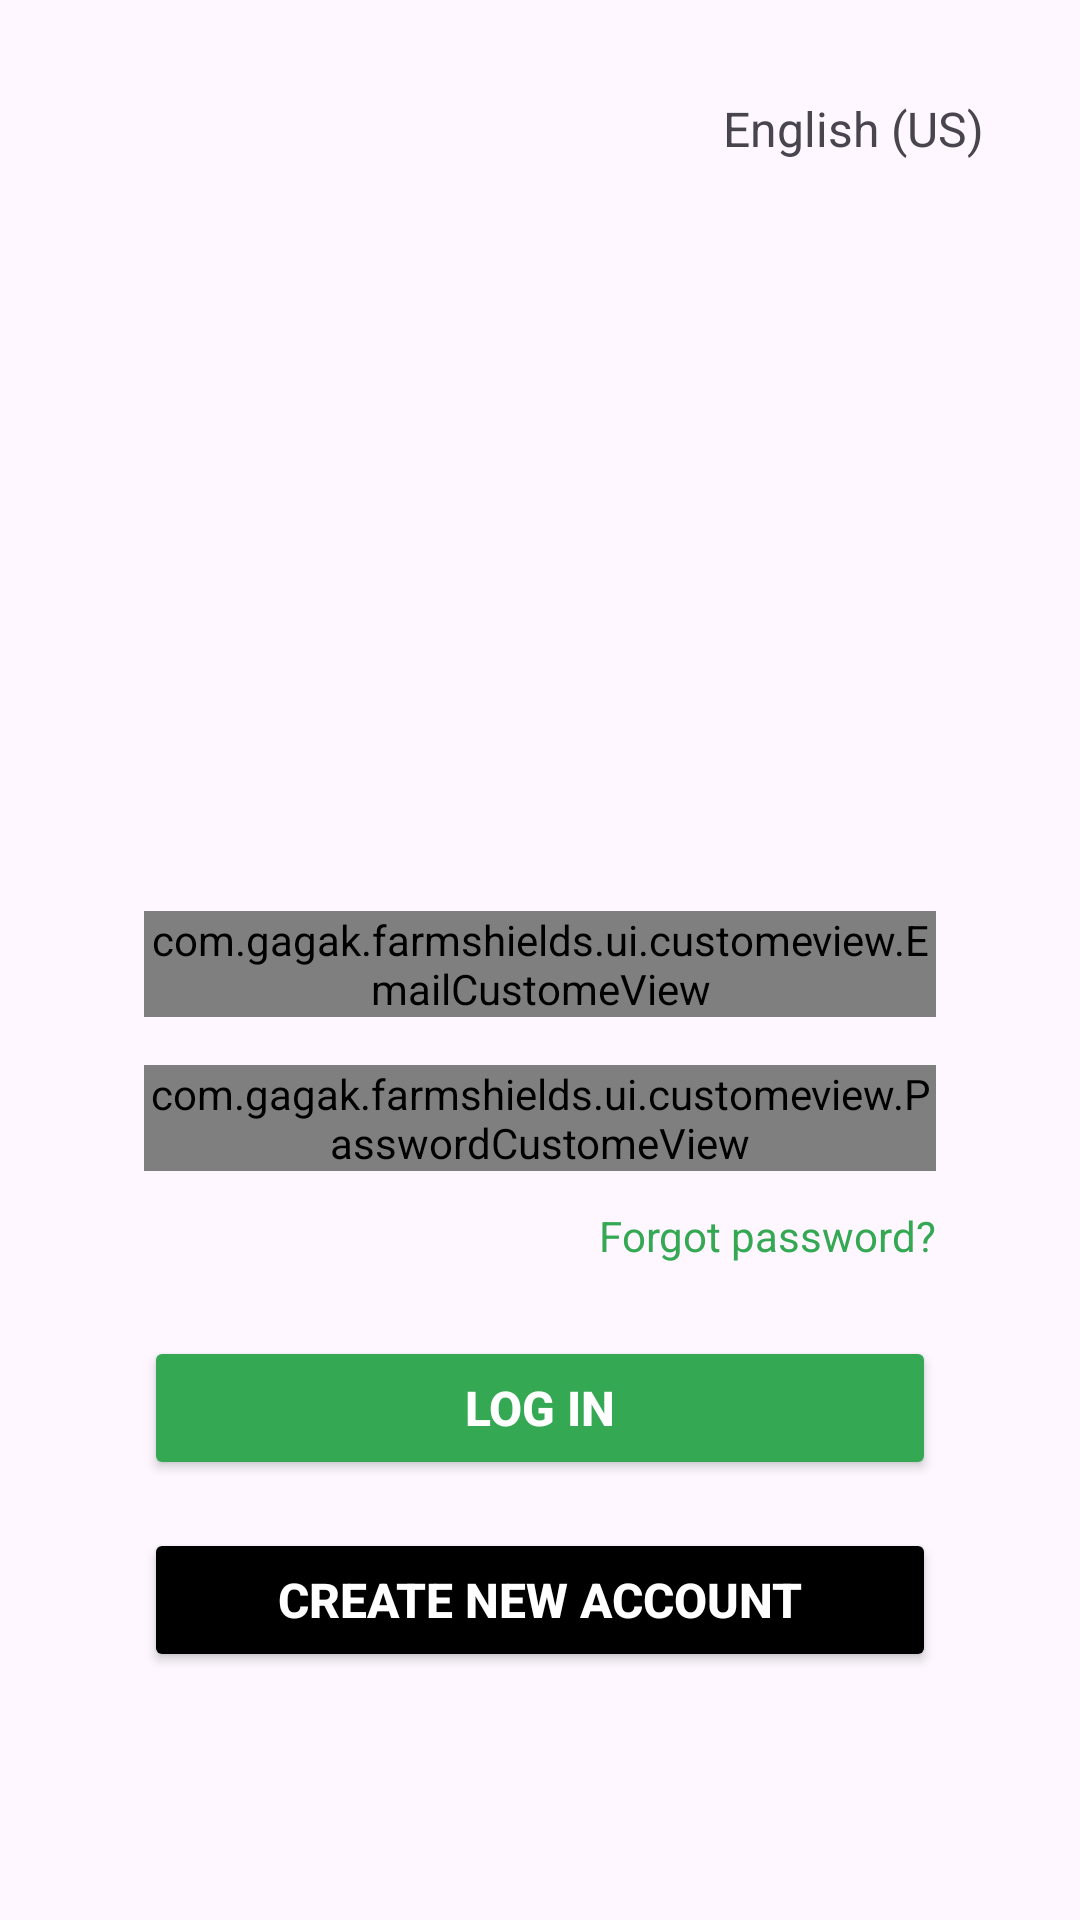

Write the Android layout XML for this screen, with the resource values it uses.
<!-- AndroidManifest.xml: application theme Theme.FarmShields -->
<!-- res/layout/fragment_login.xml -->
<?xml version="1.0" encoding="utf-8"?>
<androidx.constraintlayout.widget.ConstraintLayout xmlns:android="http://schemas.android.com/apk/res/android"
    xmlns:app="http://schemas.android.com/apk/res-auto"
    xmlns:tools="http://schemas.android.com/tools"
    android:id="@+id/main"
    android:layout_width="match_parent"
    android:layout_height="match_parent"
    android:padding="16dp"
    tools:context=".ui.auth.LoginFragment">

    
    <TextView
        android:id="@+id/language_text"
        android:layout_width="wrap_content"
        android:layout_height="wrap_content"
        android:layout_marginTop="16dp"
        android:layout_marginEnd="16dp"
        android:text="@string/english_us"
        android:textSize="16sp"
        app:layout_constraintEnd_toEndOf="parent"
        app:layout_constraintTop_toTopOf="parent" />

    
    <ImageView
        android:id="@+id/logo_image"
        android:layout_width="100dp"
        android:layout_height="100dp"
        android:layout_marginTop="16dp"
        android:contentDescription="@string/Logo"
        android:src="@drawable/iconoir_app_notification_solid"
        app:layout_constraintBottom_toBottomOf="parent"
        app:layout_constraintEnd_toEndOf="parent"
        app:layout_constraintStart_toStartOf="parent"
        app:layout_constraintTop_toTopOf="parent"
        app:layout_constraintVertical_bias="0.3" />

    
    <com.gagak.farmshields.ui.customeview.EmailCustomeView
        android:id="@+id/email_custom_view"
        android:layout_width="0dp"
        android:layout_height="wrap_content"
        android:layout_marginStart="32dp"
        android:layout_marginTop="24dp"
        android:layout_marginEnd="32dp"
        android:hint="@string/email"
        app:layout_constraintEnd_toEndOf="parent"
        app:layout_constraintStart_toStartOf="parent"
        app:layout_constraintTop_toBottomOf="@id/logo_image" />

    
    <com.gagak.farmshields.ui.customeview.PasswordCustomeView
        android:id="@+id/password_custom_view"
        android:layout_width="0dp"
        android:layout_height="wrap_content"
        android:layout_marginStart="32dp"
        android:layout_marginTop="16dp"
        android:layout_marginEnd="32dp"
        android:hint="@string/password"
        app:layout_constraintEnd_toEndOf="parent"
        app:layout_constraintStart_toStartOf="parent"
        app:layout_constraintTop_toBottomOf="@id/email_custom_view" />

    
    <TextView
        android:id="@+id/forgot_password_text"
        android:layout_width="wrap_content"
        android:layout_height="wrap_content"
        android:layout_marginTop="12dp"
        android:layout_marginEnd="32dp"
        android:text="@string/forgot_password"
        android:textColor="@color/green"
        app:layout_constraintEnd_toEndOf="parent"
        app:layout_constraintTop_toBottomOf="@id/password_custom_view" />

    
    <Button
        android:id="@+id/login_button"
        android:layout_width="0dp"
        android:layout_height="wrap_content"
        android:layout_marginStart="32dp"
        android:layout_marginTop="24dp"
        android:layout_marginEnd="32dp"
        android:backgroundTint="@color/green"
        android:text="@string/log_in"
        android:textColor="@color/white"
        android:textSize="16sp"
        android:textStyle="bold"
        app:layout_constraintEnd_toEndOf="parent"
        app:layout_constraintStart_toStartOf="parent"
        app:layout_constraintTop_toBottomOf="@id/forgot_password_text" />

    
    <Button
        android:id="@+id/create_account_button"
        android:layout_width="0dp"
        android:layout_height="wrap_content"
        android:layout_marginStart="32dp"
        android:layout_marginTop="16dp"
        android:layout_marginEnd="32dp"
        android:layout_marginBottom="32dp"
        android:backgroundTint="@color/black"
        android:text="@string/create_new_account"
        android:textColor="@color/white"
        android:textSize="16sp"
        android:textStyle="bold"
        app:layout_constraintEnd_toEndOf="parent"
        app:layout_constraintStart_toStartOf="parent"
        app:layout_constraintTop_toBottomOf="@id/login_button" />

    
    <ProgressBar
        android:id="@+id/progress_bar"
        android:layout_width="wrap_content"
        android:layout_height="wrap_content"
        android:visibility="gone"
        app:layout_constraintBottom_toBottomOf="parent"
        app:layout_constraintEnd_toEndOf="parent"
        app:layout_constraintStart_toStartOf="parent"
        app:layout_constraintTop_toTopOf="parent" />

</androidx.constraintlayout.widget.ConstraintLayout>
<!-- resources referenced by this layout -->
<resources>
  <color name="black">#FF000000</color>
  <color name="green">#34A853</color>
  <color name="white">#FFFFFFFF</color>
  <string name="Logo">Logo</string>
  <string name="create_new_account">Create new account</string>
  <string name="email">Email</string>
  <string name="english_us">English (US)</string>
  <string name="forgot_password">Forgot password?</string>
  <string name="log_in">Log in</string>
  <string name="password">Password</string>
  <style name="Theme.FarmShields" parent="Base.Theme.FarmShields" />
  <style name="Base.Theme.FarmShields" parent="Theme.Material3.DayNight.NoActionBar">
          
          
      </style>
</resources>
